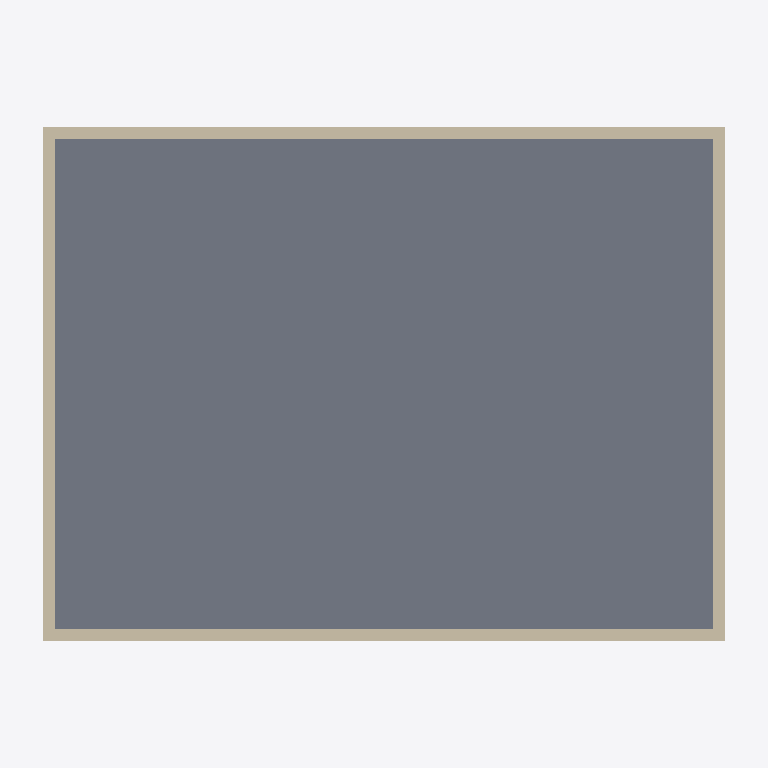
Plan cut of the same IFC building model at storey 'Level 2' (level 2.77 m, cut at 4.17 m), seen from above with north up, elements coloured by IFC class: 4 walls (beige), 1 slab (grey). Cut surfaces are drawn darker.
Extent 10.4 m × 7.9 m × 7.9 m (x, y, z). Storeys (3): Level 1 at 0.00 m; Level 2 at 2.77 m; Roof Plate at 5.54 m. Elements (195): 119 IfcMember, 47 IfcBeam, 9 IfcStructuralSurfaceMember, 8 IfcWall, 7 IfcFooting, 3 IfcColumn, 2 IfcSlab.

HEADER;
FILE_DESCRIPTION(('ViewDefinition [CoordinationView]'),'2;1');
FILE_NAME('','2026-11-04T11:14:56',(''),(''),'IfcOpenShell 0.8.0','IfcOpenShell 0.8.0','');
FILE_SCHEMA(('IFC4'));
ENDSEC;
DATA;
#9=IFCPROJECT('2iPvELsxXB5wRHnCRAhrgL',$,'Project',$,$,$,$,(#8),#5);
#10=IFCSITE('1s6cKNf2j259Us0W01MCYu',$,'Site',$,$,$,$,$,.ELEMENT.,$,$,$,$,$);
#12=IFCBUILDING('2gCl7y2_f678N8LbkyC8wb',$,'Building',$,$,$,$,$,.ELEMENT.,$,$,$);
#14=IFCBUILDINGSTOREY('3RowNLUXv6kP7dQEG6JttT',$,'Level 1',$,$,$,$,$,.ELEMENT.,0.0);
#16=IFCBUILDINGSTOREY('39B3z0cWr96ARn8Gj$q2Qe',$,'Level 2',$,$,#743,$,$,.ELEMENT.,2.7686);
#25=IFCBUILDINGSTOREY('2grdsQOKrF5QkEeNcQLozv',$,'Roof Plate',$,$,#746,$,$,.ELEMENT.,5.5372);
#111=IFCSLAB('1SMjj9Tg5Dnv1sVU4PqsRd',$,$,$,$,#1700,#1713,$,.FLOOR.);
#41=IFCWALL('0_1ZaKTs97gPcDFU$ip9P7',$,$,$,$,#1507,#1520,$,.SOLIDWALL.);
#45=IFCWALL('3YXHdH3qr268gdSD8Z3l2x',$,$,$,$,#1604,#1617,$,.SOLIDWALL.);
#43=IFCWALL('35qvOoIU9EoBIUCdVrdiP$',$,$,$,$,#1556,#1569,$,.SOLIDWALL.);
#47=IFCWALL('3hJcujK8T2Xv8mF53SQAIj',$,$,$,$,#1652,#1665,$,.SOLIDWALL.);
ENDSEC;
